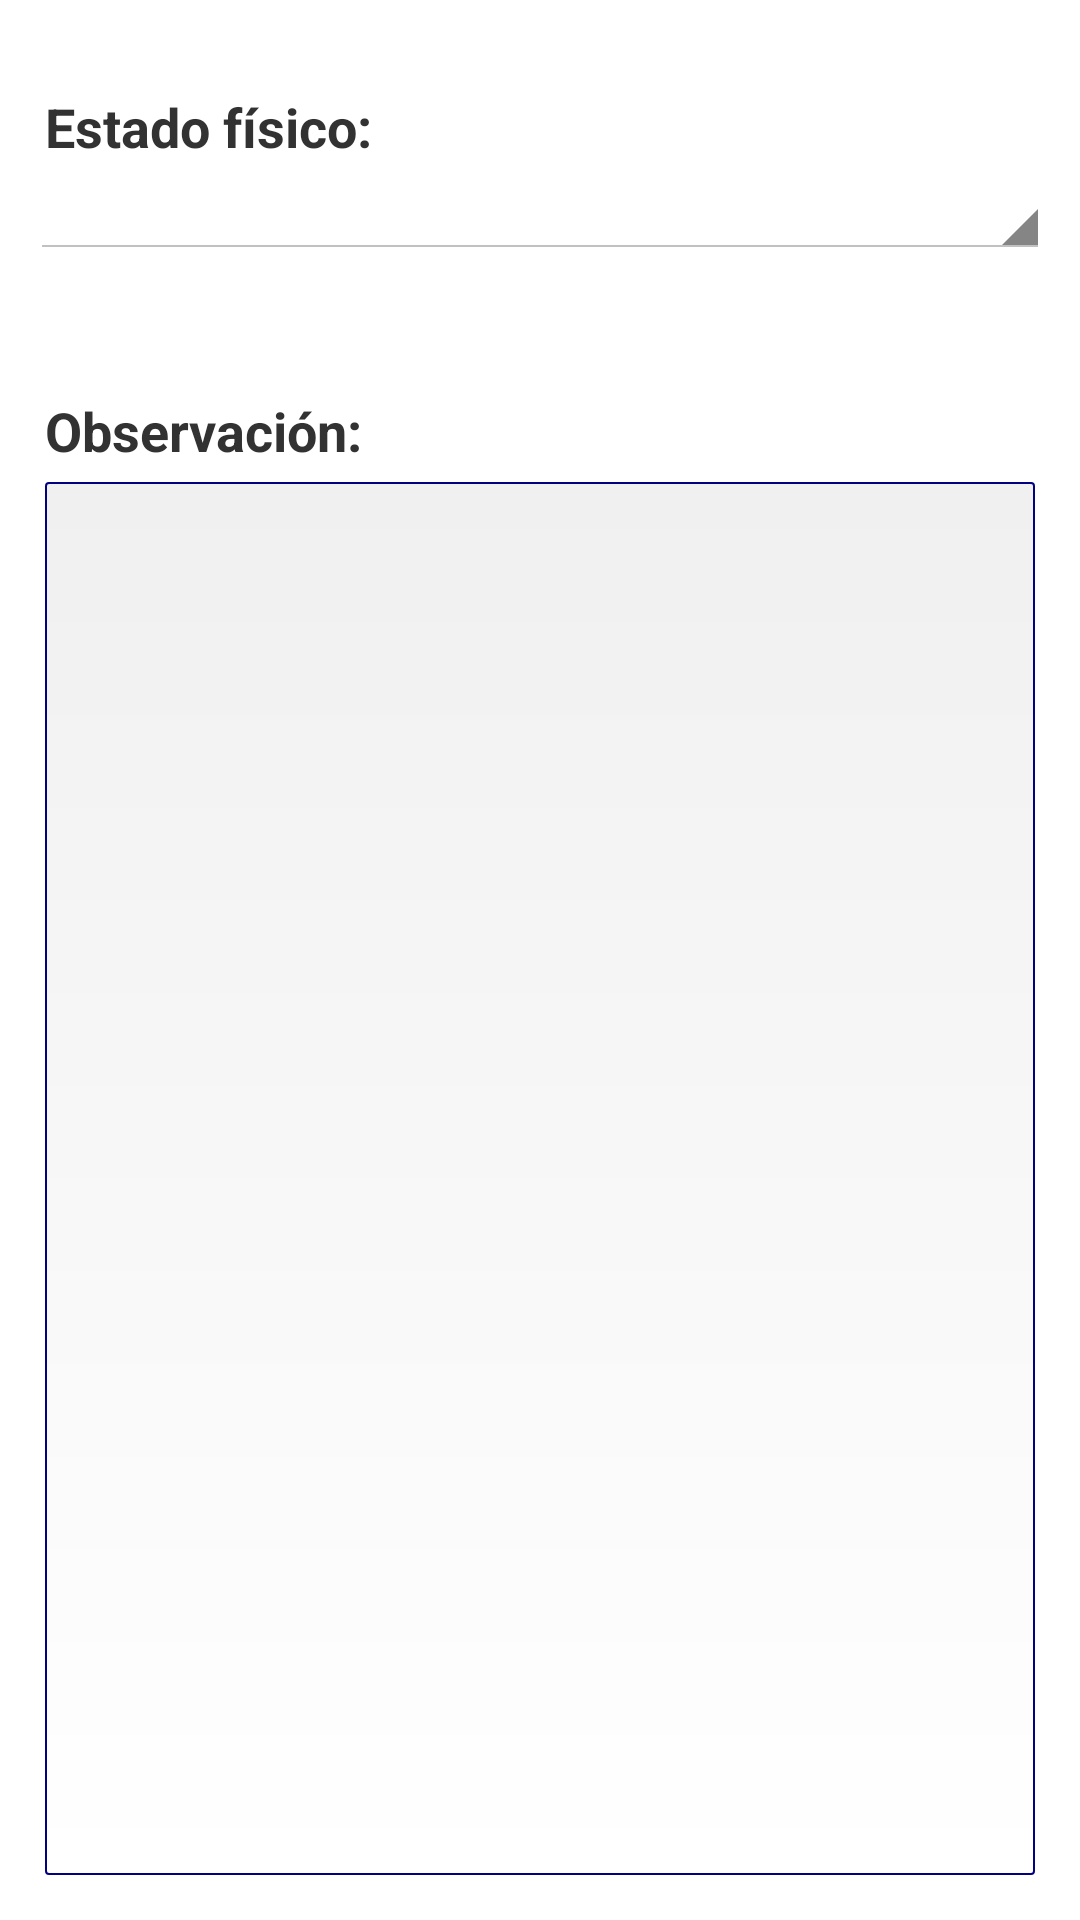

Android layout source for this screen:
<!-- AndroidManifest.xml: application theme CustomActionBarTheme -->
<!-- res/layout/dialog_filter_toma.xml -->
<?xml version="1.0" encoding="utf-8"?>
<LinearLayout xmlns:android="http://schemas.android.com/apk/res/android"
    android:orientation="vertical"
    android:layout_width="match_parent"
    android:layout_height="match_parent"
    android:padding="@dimen/margin_bottom_peq">

    <TextView android:id="@+id/txt_edo"
        android:text="@string/estado"
        android:layout_marginTop="@dimen/margin_top_titulo"
        android:textSize="@dimen/regular"
        android:layout_marginLeft="@dimen/check_margin"
        android:textStyle="bold"
        android:layout_width="wrap_content"
        android:layout_height="wrap_content"/>

    <Spinner android:id="@+id/estado"
        android:layout_width="match_parent"
        android:layout_height="wrap_content"
        android:layout_marginBottom="@dimen/margin_top_button"/>

    <LinearLayout
        android:orientation="vertical"
        android:layout_width="match_parent"
        android:layout_height="0dp"
        android:layout_weight="1">

        <TextView android:id="@+id/txt_comment"
            android:text="@string/observacion"
            android:layout_marginTop="@dimen/margin_top_titulo"
            android:textSize="@dimen/regular"
            android:layout_marginLeft="@dimen/check_margin"
            android:textStyle="bold"
            android:layout_width="wrap_content"
            android:layout_height="wrap_content"/>
        <EditText android:id="@+id/comment"
            android:layout_width="match_parent"
            android:layout_height="0dp"
            android:layout_weight="1"
            android:background="@drawable/button"
            android:gravity="top|left"
            android:inputType="textMultiLine"
            android:layout_marginLeft="@dimen/check_margin"
            android:layout_marginRight="@dimen/check_margin"
            android:layout_marginBottom="@dimen/check_margin"
            android:layout_marginTop="@dimen/check_margin"/>

    </LinearLayout>
</LinearLayout>
<!-- resources referenced by this layout -->
<resources>
  <dimen name="check_margin">5dp</dimen>
  <dimen name="margin_bottom_peq">10dp</dimen>
  <dimen name="margin_top_button">25dp</dimen>
  <dimen name="margin_top_titulo">20dp</dimen>
  <dimen name="regular">18sp</dimen>
  <!-- drawable button (drawable) -->
  <?xml version="1.0" encoding="utf-8"?>
  <shape xmlns:android="http://schemas.android.com/apk/res/android"
      android:shape="rectangle">
      <gradient android:startColor="#F0F0F0"
          android:endColor="#FFFFFF"
          android:angle="270" />
      <corners android:radius="1dp" />
      <stroke android:width="2px" android:color="#020181" />
  </shape>
  <string name="estado">Estado físico: </string>
  <string name="observacion">Observación: </string>
  <style name="CustomActionBarTheme" parent="@android:style/Theme.Holo.Light.DarkActionBar">
          <item name="android:actionBarStyle">@style/MyActionBar</item>
          <item name="android:windowBackground">@color/white</item>
      </style>
  <style name="MyActionBar" parent="@android:style/Widget.Holo.Light.ActionBar.Solid.Inverse">
          <item name="android:background">@color/blueAB</item>
  
      </style>
  <item name="white" type="color">#FFFFFFFF</item>
  <item name="blueAB" type="color">#FF003882</item>
</resources>
